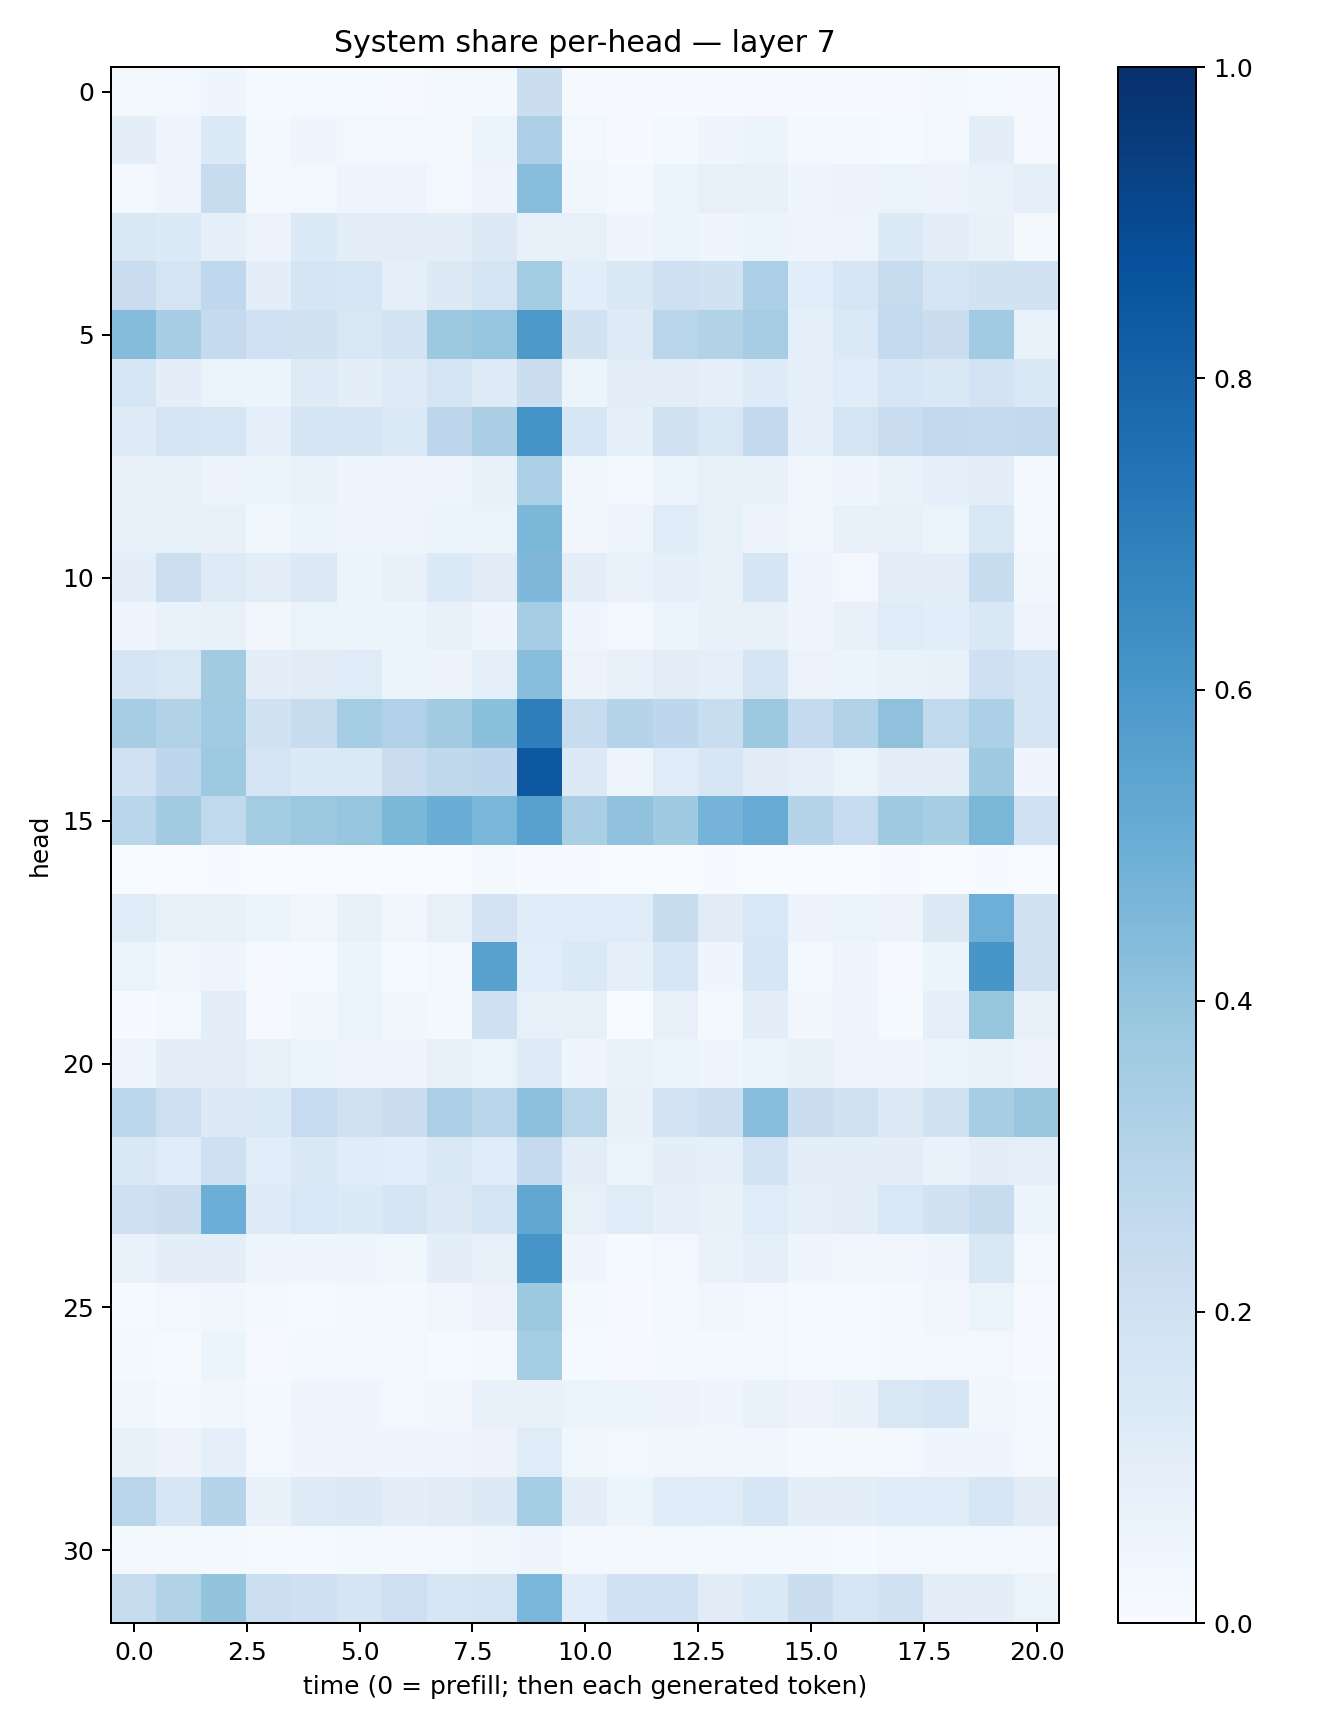

Source data for this figure (header and first rows):
0.018358998, 0.02438969, 0.040229525, 0.015502739, 0.012957918, 0.012131745, 0.0081682615, 0.017541764, 0.021066848, 0.22276318, 0.009586452, 0.0063719065, 0.0068594445, 0.007679415, 0.0116862375, 0.005092144, 0.004550988, 0.0097706085, 0.017331632, 0.012124211, 0.007953251
0.09744, 0.04442, 0.1342, 0.0207, 0.0407, 0.02431, 0.02988, 0.02161, 0.05293, 0.3264, 0.02416, 0.007557, 0.0198, 0.04172, 0.0524, 0.016, 0.01789, 0.01308, 0.03121, 0.09544, 0.008489
0.02561, 0.04818, 0.242, 0.02258, 0.02646, 0.04725, 0.04854, 0.02991, 0.04854, 0.4258, 0.03724, 0.01996, 0.05914, 0.08061, 0.08353, 0.04358, 0.05511, 0.06594, 0.05475, 0.06757, 0.09018
0.1483, 0.1333, 0.08692, 0.05781, 0.135, 0.1018, 0.1049, 0.0965, 0.1271, 0.07438, 0.07906, 0.04305, 0.05111, 0.04118, 0.06164, 0.04736, 0.04704, 0.1328, 0.09727, 0.07057, 0.02032
0.2284, 0.1772, 0.2677, 0.09605, 0.1649, 0.1625, 0.09065, 0.1309, 0.1722, 0.3579, 0.1081, 0.1442, 0.2103, 0.1945, 0.3344, 0.1063, 0.1615, 0.2423, 0.1649, 0.1893, 0.1907
0.4338, 0.3458, 0.2517, 0.2005, 0.1947, 0.1504, 0.1797, 0.3779, 0.3979, 0.5901, 0.1891, 0.1235, 0.2874, 0.31, 0.3501, 0.0902, 0.1398, 0.2566, 0.2211, 0.3635, 0.06947
0.1628, 0.09604, 0.06595, 0.05862, 0.1228, 0.101, 0.1227, 0.1774, 0.1241, 0.2245, 0.05983, 0.1023, 0.1039, 0.09342, 0.1233, 0.08728, 0.1153, 0.1593, 0.1429, 0.1808, 0.1469
0.123, 0.1787, 0.1626, 0.09197, 0.1705, 0.1714, 0.1342, 0.2744, 0.3389, 0.6176, 0.1576, 0.09259, 0.1962, 0.1506, 0.2592, 0.08974, 0.1772, 0.23, 0.2614, 0.257, 0.2605
0.07935, 0.08163, 0.05548, 0.05919, 0.06782, 0.04489, 0.03982, 0.04594, 0.07984, 0.3331, 0.03613, 0.02833, 0.05123, 0.08524, 0.07313, 0.03384, 0.04176, 0.06847, 0.08843, 0.1035, 0.01684
0.07619, 0.08356, 0.08172, 0.03523, 0.05412, 0.0501, 0.05078, 0.05988, 0.06268, 0.4608, 0.03303, 0.04802, 0.1199, 0.08322, 0.05832, 0.03533, 0.07455, 0.07824, 0.06615, 0.1486, 0.02659
0.09969, 0.2163, 0.1211, 0.1034, 0.1261, 0.06213, 0.07623, 0.1353, 0.1126, 0.4517, 0.0965, 0.06823, 0.09266, 0.07318, 0.1713, 0.03993, 0.02731, 0.1029, 0.09889, 0.2406, 0.03868
0.03981, 0.06866, 0.0714, 0.03471, 0.06331, 0.05284, 0.05087, 0.07241, 0.04506, 0.3503, 0.03932, 0.02388, 0.05999, 0.07048, 0.0749, 0.04449, 0.07549, 0.1192, 0.1092, 0.1476, 0.04882
0.1646, 0.1505, 0.3619, 0.0993, 0.1114, 0.1209, 0.06098, 0.05563, 0.08625, 0.4282, 0.05591, 0.07777, 0.1021, 0.08715, 0.1706, 0.05534, 0.06223, 0.06919, 0.07696, 0.2078, 0.1684
0.3495, 0.3138, 0.3663, 0.1879, 0.2419, 0.3526, 0.3176, 0.3628, 0.4216, 0.6968, 0.2349, 0.2969, 0.2749, 0.231, 0.3782, 0.251, 0.3088, 0.413, 0.2644, 0.332, 0.1668
0.2026, 0.2738, 0.3717, 0.1672, 0.1367, 0.1404, 0.2282, 0.2698, 0.2749, 0.8461, 0.1294, 0.05066, 0.1208, 0.1601, 0.1102, 0.08868, 0.06496, 0.1038, 0.09634, 0.3694, 0.03946
0.2881, 0.3611, 0.2632, 0.3583, 0.3813, 0.3955, 0.4608, 0.5015, 0.463, 0.5583, 0.339, 0.4099, 0.3702, 0.4727, 0.5093, 0.3013, 0.2461, 0.3676, 0.3435, 0.4605, 0.2022
0.003893, 0.003554, 0.007692, 0.0006476, 0.002568, 0.0018, 0.001138, 0.00233, 0.0167, 0.004378, 0.006477, 0.003758, 0.002033, 0.006038, 0.001774, 0.002273, 0.00295, 0.006064, 0.002039, 0.005645, 0.0006402
0.1175, 0.07401, 0.07314, 0.05335, 0.03541, 0.07463, 0.03573, 0.08007, 0.1826, 0.1149, 0.1182, 0.1205, 0.24, 0.1095, 0.1524, 0.05621, 0.06383, 0.05567, 0.1304, 0.4935, 0.1912
0.06482, 0.03816, 0.0507, 0.008421, 0.01416, 0.05314, 0.01546, 0.03027, 0.5584, 0.1069, 0.1384, 0.09245, 0.1575, 0.04148, 0.1616, 0.0245, 0.04749, 0.01144, 0.0519, 0.6029, 0.1977
0.005652, 0.0288, 0.09658, 0.008445, 0.03824, 0.06288, 0.03276, 0.0229, 0.2036, 0.08248, 0.08409, 0.00149, 0.07872, 0.01864, 0.09979, 0.03138, 0.04976, 0.01549, 0.08745, 0.3915, 0.08051
0.04903, 0.09913, 0.1042, 0.08529, 0.05927, 0.0405, 0.05056, 0.07171, 0.06577, 0.1247, 0.04324, 0.06785, 0.06004, 0.04415, 0.06338, 0.07332, 0.04882, 0.04068, 0.05408, 0.06995, 0.05609
0.2787, 0.2116, 0.1315, 0.1405, 0.2473, 0.1972, 0.219, 0.3272, 0.2889, 0.4155, 0.2894, 0.07388, 0.1834, 0.2155, 0.428, 0.2235, 0.1992, 0.1306, 0.1902, 0.342, 0.3904
0.1451, 0.1206, 0.2096, 0.1079, 0.1422, 0.1155, 0.1065, 0.1408, 0.1144, 0.2536, 0.1036, 0.06559, 0.0972, 0.08706, 0.1858, 0.09952, 0.09547, 0.09864, 0.06647, 0.09388, 0.08669
0.2058, 0.2194, 0.4968, 0.1249, 0.1538, 0.1352, 0.1654, 0.1315, 0.1742, 0.5274, 0.08417, 0.1197, 0.09291, 0.07787, 0.1207, 0.09146, 0.1036, 0.1562, 0.1907, 0.2408, 0.06193
0.06831, 0.09715, 0.09616, 0.04918, 0.0448, 0.04394, 0.0361, 0.09842, 0.07819, 0.609, 0.04155, 0.01403, 0.02859, 0.0671, 0.09318, 0.03933, 0.03633, 0.03353, 0.03918, 0.1493, 0.02858
0.01209, 0.02942, 0.03268, 0.02216, 0.01515, 0.02362, 0.02328, 0.03303, 0.05795, 0.3757, 0.01885, 0.007793, 0.02261, 0.03394, 0.02756, 0.01316, 0.01302, 0.01793, 0.03205, 0.06296, 0.01167
0.0216, 0.01297, 0.05374, 0.01029, 0.02254, 0.02744, 0.02609, 0.01213, 0.01987, 0.3529, 0.01235, 0.008591, 0.02226, 0.01793, 0.02605, 0.01217, 0.01207, 0.01673, 0.02702, 0.0293, 0.004558
0.03539, 0.02195, 0.0374, 0.01705, 0.04717, 0.04202, 0.0305, 0.03307, 0.07361, 0.07619, 0.06503, 0.06155, 0.05773, 0.04651, 0.06907, 0.05713, 0.07482, 0.1509, 0.1648, 0.03411, 0.02751
0.07323, 0.05565, 0.09009, 0.02999, 0.04648, 0.04436, 0.04592, 0.04489, 0.05563, 0.1182, 0.03865, 0.02481, 0.03277, 0.03864, 0.0371, 0.02222, 0.0221, 0.02926, 0.04457, 0.04318, 0.02469
0.2909, 0.1613, 0.2979, 0.07654, 0.122, 0.1266, 0.101, 0.1131, 0.128, 0.354, 0.09801, 0.053, 0.1145, 0.1203, 0.1577, 0.09743, 0.1033, 0.1177, 0.1172, 0.1613, 0.1099
0.01583, 0.02003, 0.02064, 0.01325, 0.01469, 0.01679, 0.01597, 0.02467, 0.03133, 0.04271, 0.01842, 0.02047, 0.02352, 0.02023, 0.02167, 0.01796, 0.0138, 0.02648, 0.02651, 0.02796, 0.02181
0.2353, 0.311, 0.4001, 0.2176, 0.2042, 0.1687, 0.2135, 0.1565, 0.173, 0.4647, 0.1154, 0.2006, 0.1998, 0.1126, 0.1379, 0.2243, 0.1588, 0.1985, 0.1042, 0.09427, 0.06534
